Run: headless pygame with SDL's dummy video driver; simulated clock (each Clock.tick advances the game by its frame time, no real sleeping); random seed 0; keys injected as events and as key.get_pressed() state; no mouse input.
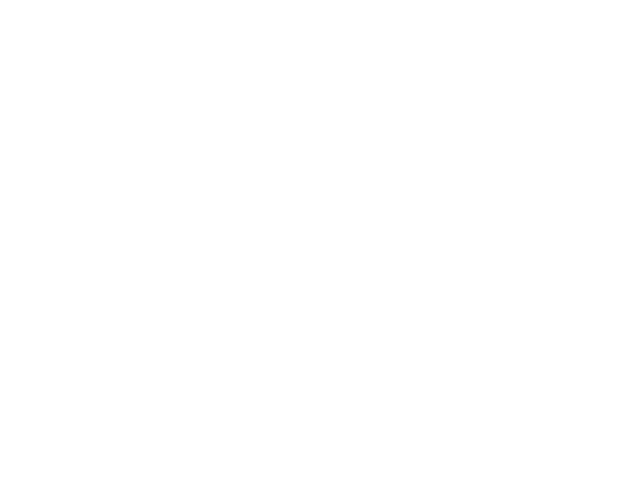
Frame 1 of 4 · flips 1–60 · no input
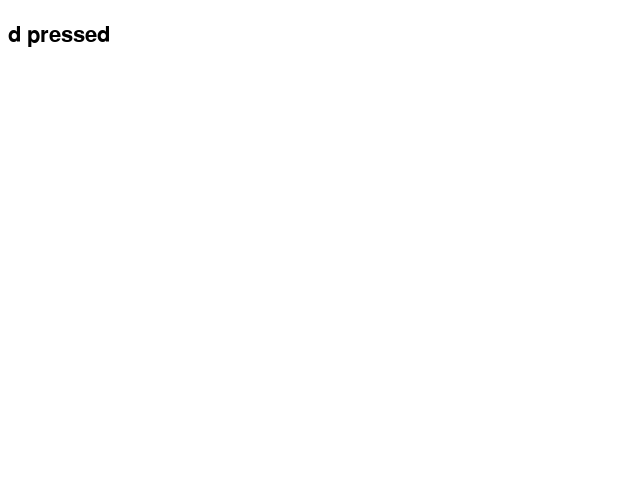
Frame 2 of 4 · flips 61–180 · tapped SPACE, RETURN · held RIGHT (→), D
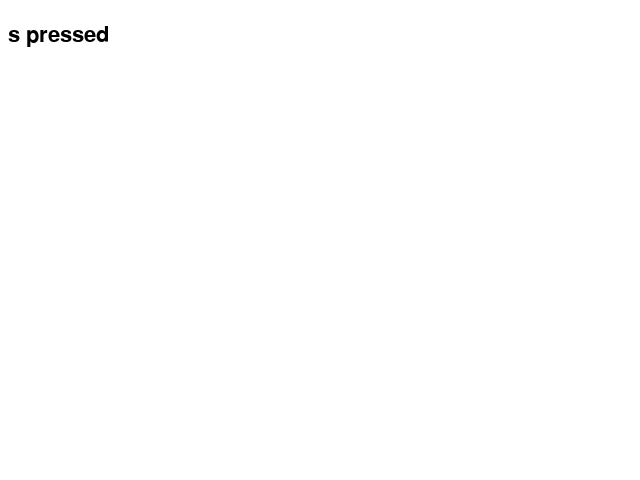
Frame 3 of 4 · flips 181–300 · held DOWN (↓), S
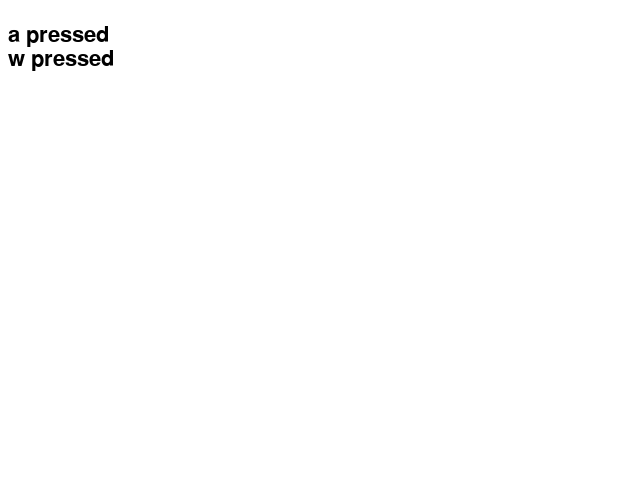
Frame 4 of 4 · flips 301–420 · held LEFT (←), A, UP (↑), W

The pygame program that drew these frames:

import pygame
from pygame.locals import *
from sys import exit


pygame.init()
screen = pygame.display.set_mode((640, 480), 0, 32)

font = pygame.font.SysFont("arial", 32)
font_height = font.get_linesize()

while True:

    for event in pygame.event.get():
        if event.type == QUIT:
            exit()

    screen.fill((255, 255, 255))

    pressed_key_text = []
    pressed_keys = pygame.key.get_pressed()
    y = font_height

    for key_constant, pressed in enumerate(pressed_keys):
        if pressed:
            key_name = pygame.key.name(key_constant)
            text_surface = font.render(key_name + " pressed", True, (0, 0, 0))
            screen.blit(text_surface, (8, y))
            y += font_height

    pygame.display.update()
